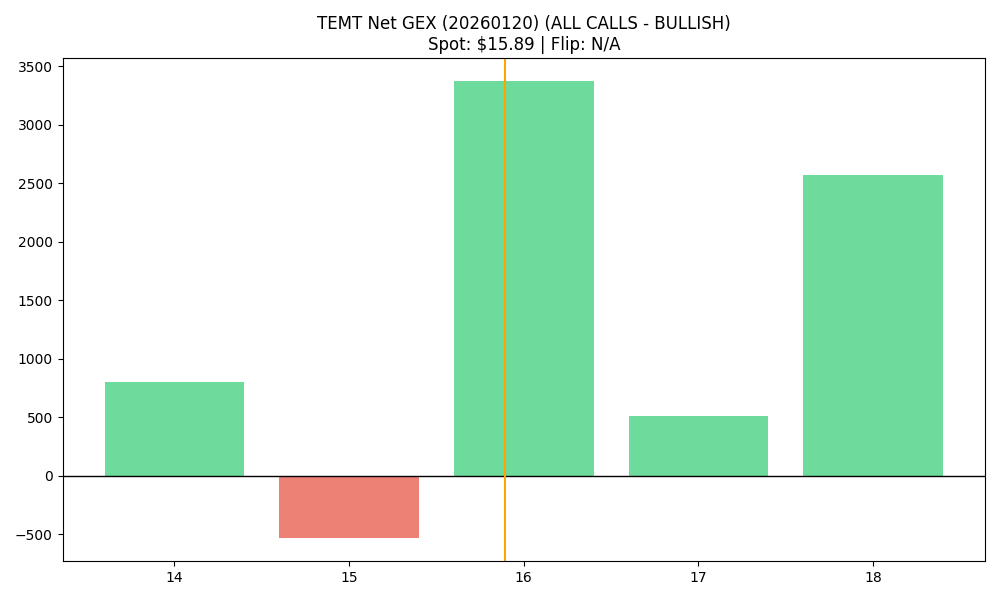

Source data for this figure (header and first rows):
strike, call_gex, put_gex, call_dex, put_dex, net_gex
14.0, 1135, 328.9, 15105, -1483, 805.6
15.0, 178, 711.9, 1970, -4293, -533.9
16.0, 3375, 0.0, 31920, 0.0, 3375
17.0, 937.5, 425.9, 8009, -3292, 511.7
18.0, 2574, 0.0, 19135, 0.0, 2574
